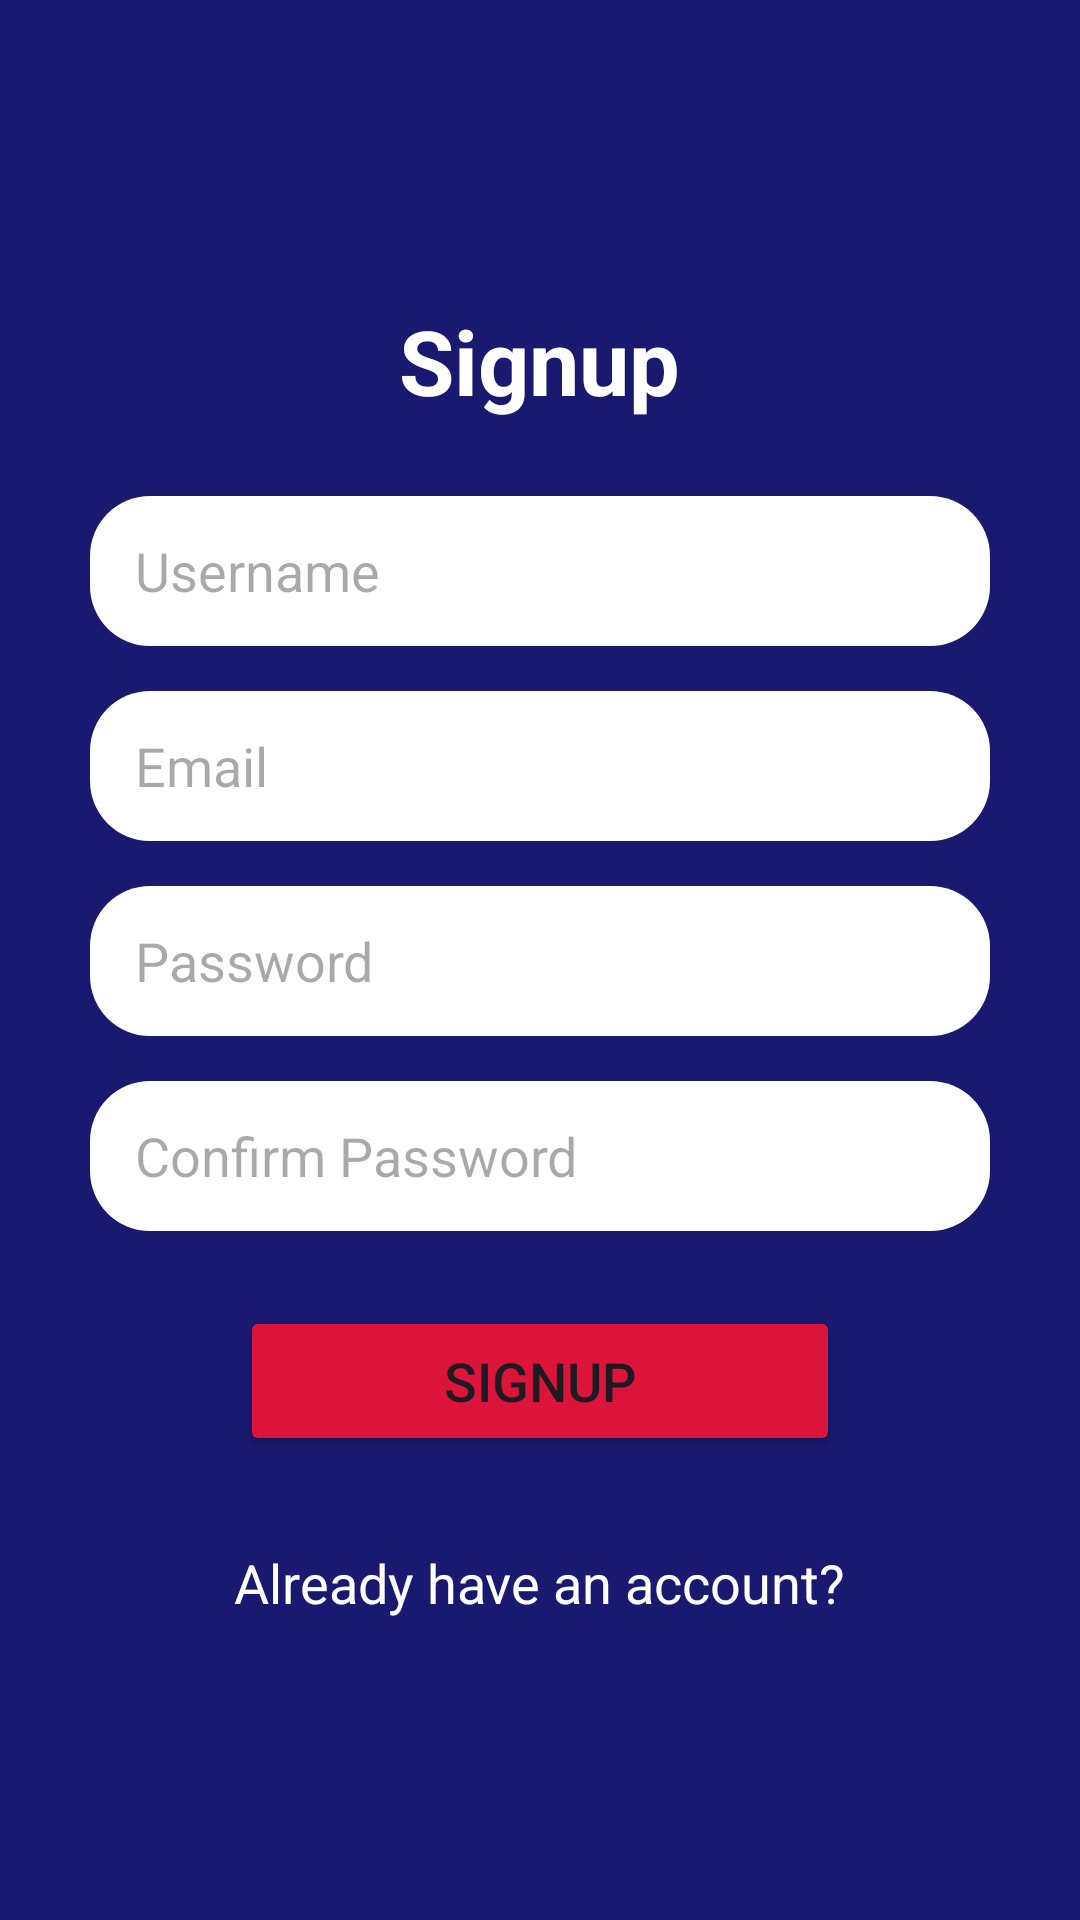

Layout XML and referenced resources for this Android screen:
<!-- AndroidManifest.xml: application theme Theme.Fitbuddy -->
<!-- res/layout/activity_signup.xml -->
<?xml version="1.0" encoding="utf-8"?>
<LinearLayout xmlns:android="http://schemas.android.com/apk/res/android"
    xmlns:app="http://schemas.android.com/apk/res-auto"
    xmlns:tools="http://schemas.android.com/tools"
    android:id="@+id/main"
    android:layout_width="match_parent"
    android:layout_height="match_parent"
    android:orientation="vertical"
    android:gravity="center"
    android:padding="20dp"
    android:background="@color/midnight_blue"
    tools:context=".screens.SignupActivity">

    
    <TextView
        android:id="@+id/signupText"
        android:layout_width="wrap_content"
        android:layout_height="wrap_content"
        android:text="Signup"
        android:textSize="30sp"
        android:textStyle="bold"
        android:textColor="@color/white"
        android:layout_marginBottom="25dp"
        android:layout_gravity="center_horizontal" />

    
    <EditText
        android:id="@+id/editTextSignupUsername"
        android:layout_width="300dp"
        android:layout_height="50dp"
        android:hint="Username"
        android:paddingHorizontal="15dp"
        android:background="@drawable/rounded_inputs"
        android:textColor="@color/black"
        android:layout_marginBottom="15dp"
        android:gravity="center_vertical|start"
        android:layout_gravity="center_horizontal"/>

    
    <EditText
        android:id="@+id/editTextSignupEmail"
        android:layout_width="300dp"
        android:layout_height="50dp"
        android:hint="Email"
        android:paddingHorizontal="15dp"
        android:background="@drawable/rounded_inputs"
        android:layout_marginBottom="15dp"
        android:gravity="center_vertical|start"
        android:layout_gravity="center_horizontal"/>

    
    <EditText
        android:id="@+id/editTextSignupPassword"
        android:layout_width="300dp"
        android:layout_height="50dp"
        android:hint="Password"
        android:paddingHorizontal="15dp"
        android:background="@drawable/rounded_inputs"
        android:textColor="@color/black"
        android:layout_marginBottom="15dp"
        android:gravity="center_vertical|start"
        android:layout_gravity="center_horizontal"/>

    
    <EditText
        android:id="@+id/editTextSignupConfirmPassword"
        android:layout_width="300dp"
        android:layout_height="50dp"
        android:hint="Confirm Password"
        android:paddingHorizontal="15dp"
        android:background="@drawable/rounded_inputs"
        android:textColor="@color/black"
        android:layout_marginBottom="25dp"
        android:gravity="center_vertical|start"
        android:layout_gravity="center_horizontal"/>

    
    <Button
        android:id="@+id/signupBtn"
        android:layout_width="200dp"
        android:layout_height="50dp"
        android:backgroundTint="@color/crimson_red"
        android:textSize="18sp"
        android:text="Signup"
        android:layout_gravity="center_horizontal"
        android:layout_marginBottom="20dp"/>

    
    <TextView
        android:id="@+id/gotoLogin"
        android:layout_width="wrap_content"
        android:layout_height="wrap_content"
        android:text="Already have an account?"
        android:textColor="@color/white"
        android:textSize="18sp"
        android:layout_gravity="center_horizontal"
        android:layout_marginTop="10dp"/>

</LinearLayout>
<!-- resources referenced by this layout -->
<resources>
  <color name="black">#FF000000</color>
  <color name="crimson_red">#DC143C</color>
  <color name="midnight_blue">#FF191970</color>
  <color name="white">#FFFFFFFF</color>
  <!-- drawable rounded_inputs (drawable) -->
  <?xml version="1.0" encoding="utf-8"?>
  <shape xmlns:android="http://schemas.android.com/apk/res/android">
      <corners android:radius="20sp"/>
      <solid android:color="@color/white"/>
  
  </shape>
  <style name="Theme.Fitbuddy" parent="Base.Theme.Fitbuddy" />
  <style name="Base.Theme.Fitbuddy" parent="Theme.Material3.DayNight.NoActionBar">
          
          
      </style>
</resources>
